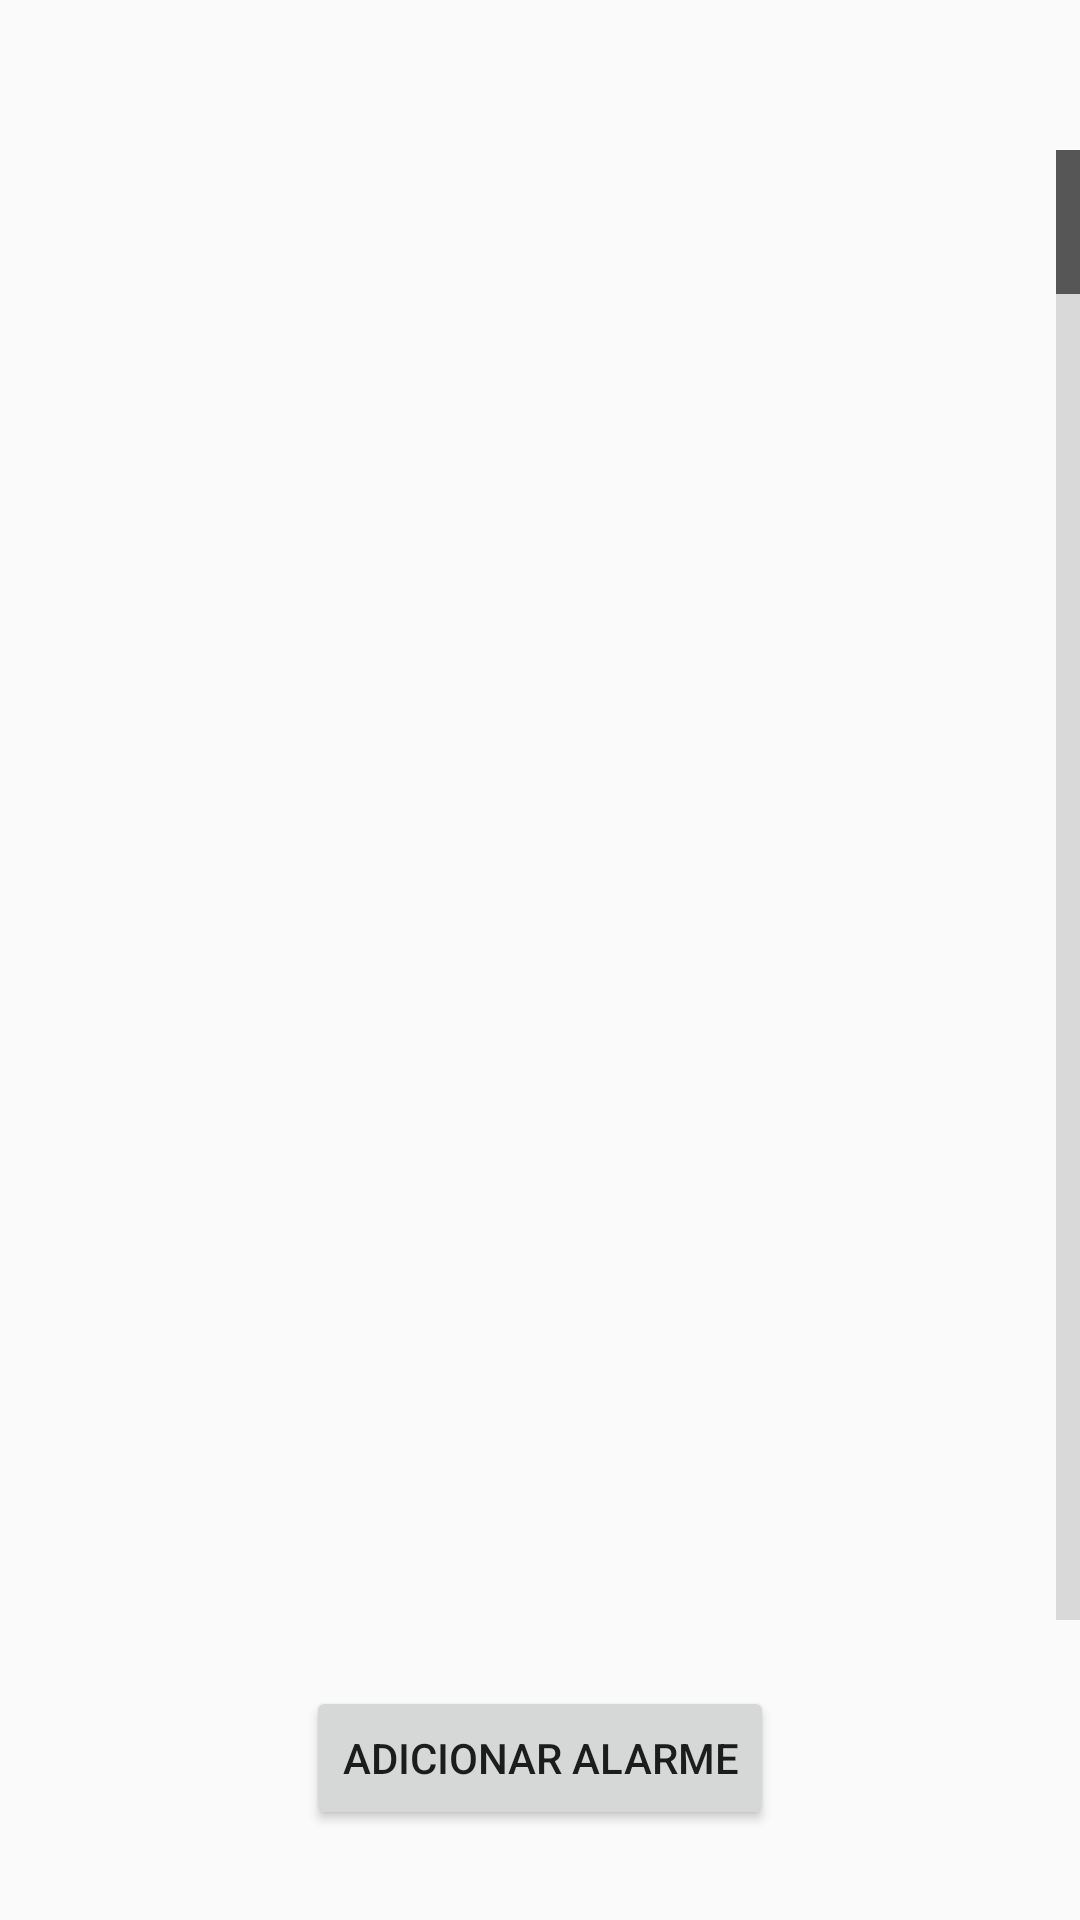

The Android layout XML behind this screen, and the referenced resources:
<!-- AndroidManifest.xml: application theme AppBaseTheme -->
<!-- res/layout/fragment_timer.xml -->
<?xml version="1.0" encoding="utf-8"?>
<RelativeLayout xmlns:android="http://schemas.android.com/apk/res/android"
    android:layout_width="match_parent"
    android:layout_height="match_parent"
    android:orientation="horizontal" >

    <ListView
        android:layout_width="wrap_content"
        android:layout_height="fill_parent"
        android:id="@+id/idAlarmListView"
        android:fastScrollEnabled="true"
        android:fastScrollAlwaysVisible="true"
        android:layout_alignParentTop="true"
        android:layout_centerHorizontal="true"
        android:layout_marginTop="50dp"
        android:layout_marginBottom="100dp" />

    <Button
        android:layout_width="wrap_content"
        android:layout_height="wrap_content"
        android:text="@string/adicionar_alarme_button"
        android:onClick="addAlarm"
        android:id="@+id/idAddAlarmButton"
        android:layout_alignParentBottom="true"
        android:layout_centerHorizontal="true"
        android:layout_marginBottom="30dp" />

    <ListView
        android:layout_width="wrap_content"
        android:layout_height="wrap_content"
        android:id="@+id/idHeaderlistView"
        android:background="@android:color/holo_blue_light"
        android:layout_above="@+id/idAlarmListView"
        android:layout_centerVertical="true"
        android:divider="#000000"
        android:layout_marginBottom="-50dp" />
</RelativeLayout>
<!-- resources referenced by this layout -->
<resources>
  <string name="adicionar_alarme_button">Adicionar Alarme</string>
  <style name="AppBaseTheme" parent="Theme.AppCompat.Light">
          
      </style>
</resources>
